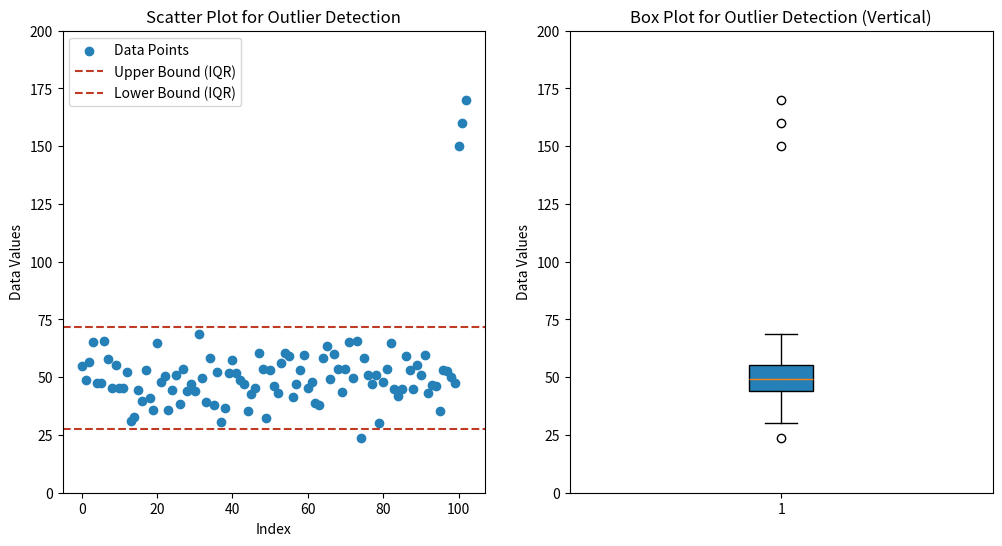

Source code (Python):
#
# MIT License
#
# Copyright (c) 2024 Fabricio Batista Narcizo
#
# Permission is hereby granted, free of charge, to any person obtaining a copy
# of this software and associated documentation files (the "Software"), to deal
# in the Software without restriction, including without limitation the rights
# to use, copy, modify, merge, publish, distribute, sublicense, and/or sell
# copies of the Software, and to permit persons to whom the Software is
# furnished to do so, subject to the following conditions:
#
# The above copyright notice and this permission notice shall be included in
# all copies or substantial portions of the Software.
#
# THE SOFTWARE IS PROVIDED "AS IS", WITHOUT WARRANTY OF ANY KIND, EXPRESS OR
# IMPLIED, INCLUDING BUT NOT LIMITED TO THE WARRANTIES OF MERCHANTABILITY,
# FITNESS FOR A PARTICULAR PURPOSE AND NONINFRINGEMENT. IN NO EVENT SHALL THE
# AUTHORS OR COPYRIGHT HOLDERS BE LIABLE FOR ANY CLAIM, DAMAGES OR OTHER
# LIABILITY, WHETHER IN AN ACTION OF CONTRACT, TORT OR OTHERWISE, ARISING FROM,
# OUT OF OR IN CONNECTION WITH THE SOFTWARE OR THE USE OR OTHER DEALINGS IN THE
# SOFTWARE.
#/

"""This script demonstrates how to detect and deal with outliers in a dataset
using various techniques."""

# Import the required libraries.
import numpy as np
import pandas as pd
import matplotlib.pyplot as plt

from scipy import stats


# Sample data with outliers.
np.random.seed(42)
data = np.random.normal(50, 10, 100)  # Generate normal data.
data_with_outliers = np.append(data, [150, 160, 170])  # Add extreme outliers.

df = pd.DataFrame({"Data": data_with_outliers})


# 1. Z-Score Method.
z_scores = np.abs(stats.zscore(df["Data"]))
THRESHOLD = 3  # Common threshold for z-scores.
outliers_z = df[z_scores > THRESHOLD]

print("Outliers detected using Z-Score method:\n", outliers_z)


# 2. Interquartile Range (IQR) Method.
Q1 = df["Data"].quantile(0.25)
Q3 = df["Data"].quantile(0.75)
IQR = Q3 - Q1
lower_bound = Q1 - 1.5 * IQR
upper_bound = Q3 + 1.5 * IQR
outliers_iqr = df[(df["Data"] < lower_bound) | (df["Data"] > upper_bound)]

print("\nOutliers detected using IQR method:\n", outliers_iqr)


# 3. Visual Detection.
plt.figure(figsize=(12, 6))

# Scatter Plot.
plt.subplot(1, 2, 1)
plt.scatter(
    range(len(df)), df["Data"], color="#2580B7", label="Data Points")
plt.axhline(
    y=upper_bound, color="#C03B26", linestyle="--", label="Upper Bound (IQR)")
plt.axhline(
    y=lower_bound, color="#C03B26", linestyle="--", label="Lower Bound (IQR)")

plt.title("Scatter Plot for Outlier Detection")
plt.xlabel("Index")
plt.ylabel("Data Values")
plt.ylim(0, 200)
plt.legend()

# Box Plot.
plt.subplot(1, 2, 2)
plt.boxplot(
    df["Data"], vert=True, patch_artist=True,
    boxprops={
        "facecolor": "#2580B7"
    }
)

plt.title("Box Plot for Outlier Detection (Vertical)")
plt.ylabel("Data Values")
plt.ylim(0, 200)

plt.show()


# 4. Removing or Correcting Outliers.

# Removing outliers using the IQR method.
df_no_outliers = df[(df["Data"] >= lower_bound) & (df["Data"] <= upper_bound)]

print("\nData after removing outliers (using IQR):\n", df_no_outliers)

# You could also transform outliers instead of removing them (e.g., capping
# them to bounds).
df_transformed = df.copy()
df_transformed["Data"] = np.clip(df["Data"], lower_bound, upper_bound)

print("\nData after correcting outliers (capping to bounds):\n", df_transformed)
